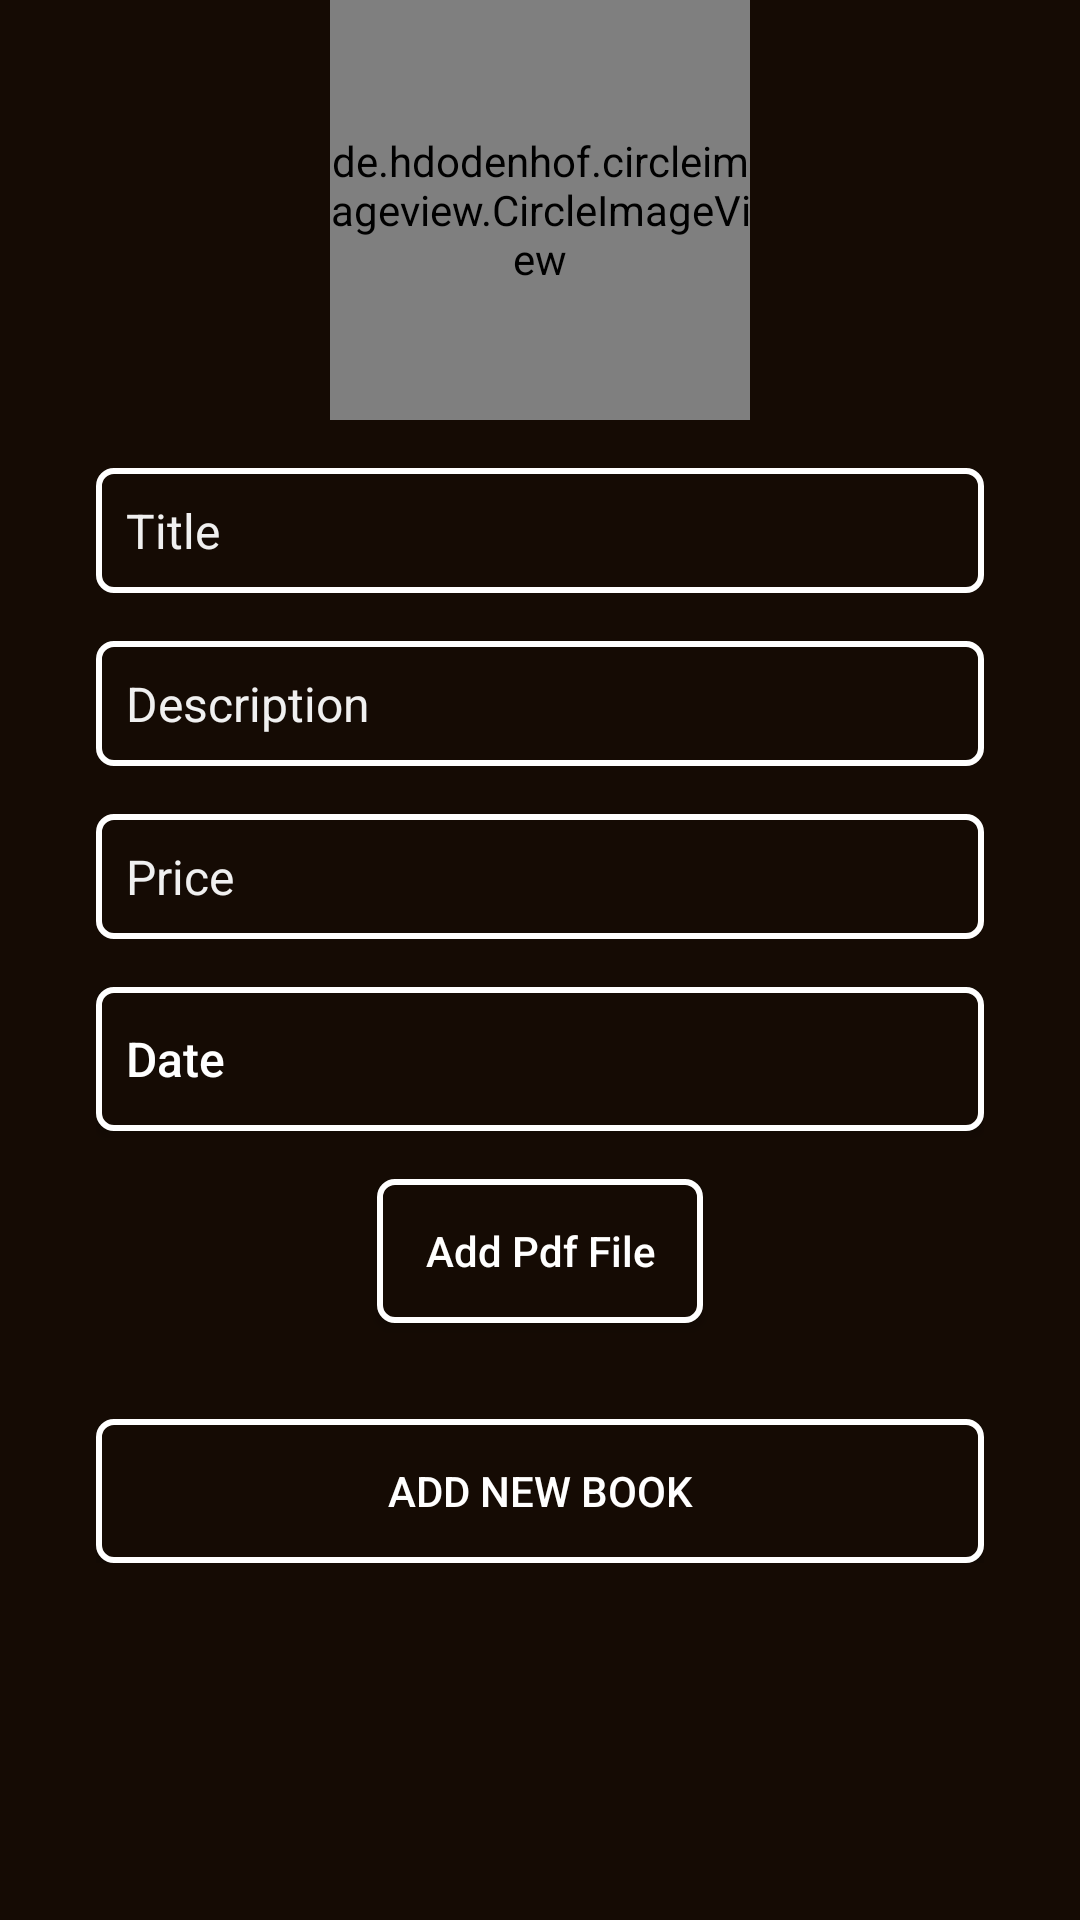

Write the Android layout XML for this screen, with the resource values it uses.
<!-- AndroidManifest.xml: application theme AppTheme -->
<!-- res/layout/activity_add_book.xml -->
<?xml version="1.0" encoding="utf-8"?>
<ScrollView xmlns:android="http://schemas.android.com/apk/res/android"
    android:layout_width="match_parent"
    android:layout_height="match_parent"
    android:paddingEnd="32dp"
    android:paddingStart="32dp"
    android:background="@color/colorPrimary">

    <LinearLayout
        android:layout_width="match_parent"
        android:layout_height="wrap_content"
        android:background="@color/colorPrimary"
        android:orientation="vertical">
        <de.hdodenhof.circleimageview.CircleImageView xmlns:app="http://schemas.android.com/apk/res-auto"
            android:id="@+id/bookIV"
            android:layout_width="140dp"
            android:layout_height="140dp"
            android:layout_gravity="center_horizontal"
            android:src="@drawable/ic_logo"
            app:civ_border_color="#000"
            app:civ_border_width="2dp" />

              <EditText
            android:id="@+id/book_titleET"
            style="@style/EditTextStyle"
            android:layout_width="match_parent"
            android:layout_height="wrap_content"
            android:hint="Title"
            android:inputType="textPersonName" />


        <EditText
            android:id="@+id/book_descET"
            style="@style/EditTextStyle"
            android:layout_width="match_parent"
            android:layout_height="wrap_content"
            android:hint="Description"
            android:maxLines="6"
            android:inputType="textMultiLine" />

        <EditText
            android:id="@+id/book_priceET"
            style="@style/EditTextStyle"
            android:layout_width="match_parent"
            android:layout_height="wrap_content"
            android:hint="Price"
            android:inputType="numberDecimal" />

        <Button
            android:id="@+id/book_dateB"
            android:layout_width="match_parent"
            android:layout_height="wrap_content"
            style="@style/EditTextStyle"
            android:text="Date"
            android:textAllCaps="false"
            android:gravity="start|center_vertical"/>

        <Button
            android:id="@+id/add_pdf_fileB"
            android:background="@drawable/textborder"
            android:layout_width="wrap_content"
            android:layout_height="wrap_content"
            android:layout_gravity="center"
            android:text="Add Pdf File"
            android:textColor="#fff"
            android:textAllCaps="false"
            android:layout_marginTop="16dp"
            android:paddingEnd="16dp"
            android:paddingStart="16dp"/>

        <Button
            android:id="@+id/add_new_bookB"
            android:background="@drawable/textborder"
            android:layout_width="match_parent"
            android:layout_height="wrap_content"
            android:layout_gravity="center"
            android:text="Add New Book"
            android:textColor="#fff"
            android:layout_marginTop="32dp"
            android:paddingEnd="16dp"
            android:paddingStart="16dp"/>

    </LinearLayout>
</ScrollView>
<!-- resources referenced by this layout -->
<resources>
  <color name="colorPrimary">#150b04</color>
  <!-- drawable ic_logo: png bitmap (drawable-hdpi, 13113 bytes) -->
  <!-- drawable textborder (drawable) -->
  <?xml version="1.0" encoding="utf-8"?>
  <shape xmlns:android="http://schemas.android.com/apk/res/android">
  
      <solid android:color="#150b04"/>
      <stroke android:color="#fff"
          android:width="2dp"/>
      <corners android:radius="5dp"/>
  </shape>
  <style name="EditTextStyle">
          <item name="android:layout_marginTop">16dp</item>
          <item name="android:padding">10dp</item>
          <item name="android:background">@drawable/textborder</item>
          <item name="android:textColor">#fff</item>
          <item name="android:textSize">16sp</item>
          <item name="android:textColorHint">#f0f0f0</item>
      </style>
  <style name="AppTheme" parent="Theme.AppCompat.Light.DarkActionBar">
          
          <item name="colorPrimary">@color/colorPrimary</item>
          <item name="colorPrimaryDark">@color/colorPrimaryDark</item>
          <item name="colorAccent">@color/colorAccent</item>
      </style>
  <color name="colorPrimaryDark">#150b04</color>
  <color name="colorAccent">#bdc3af</color>
</resources>
